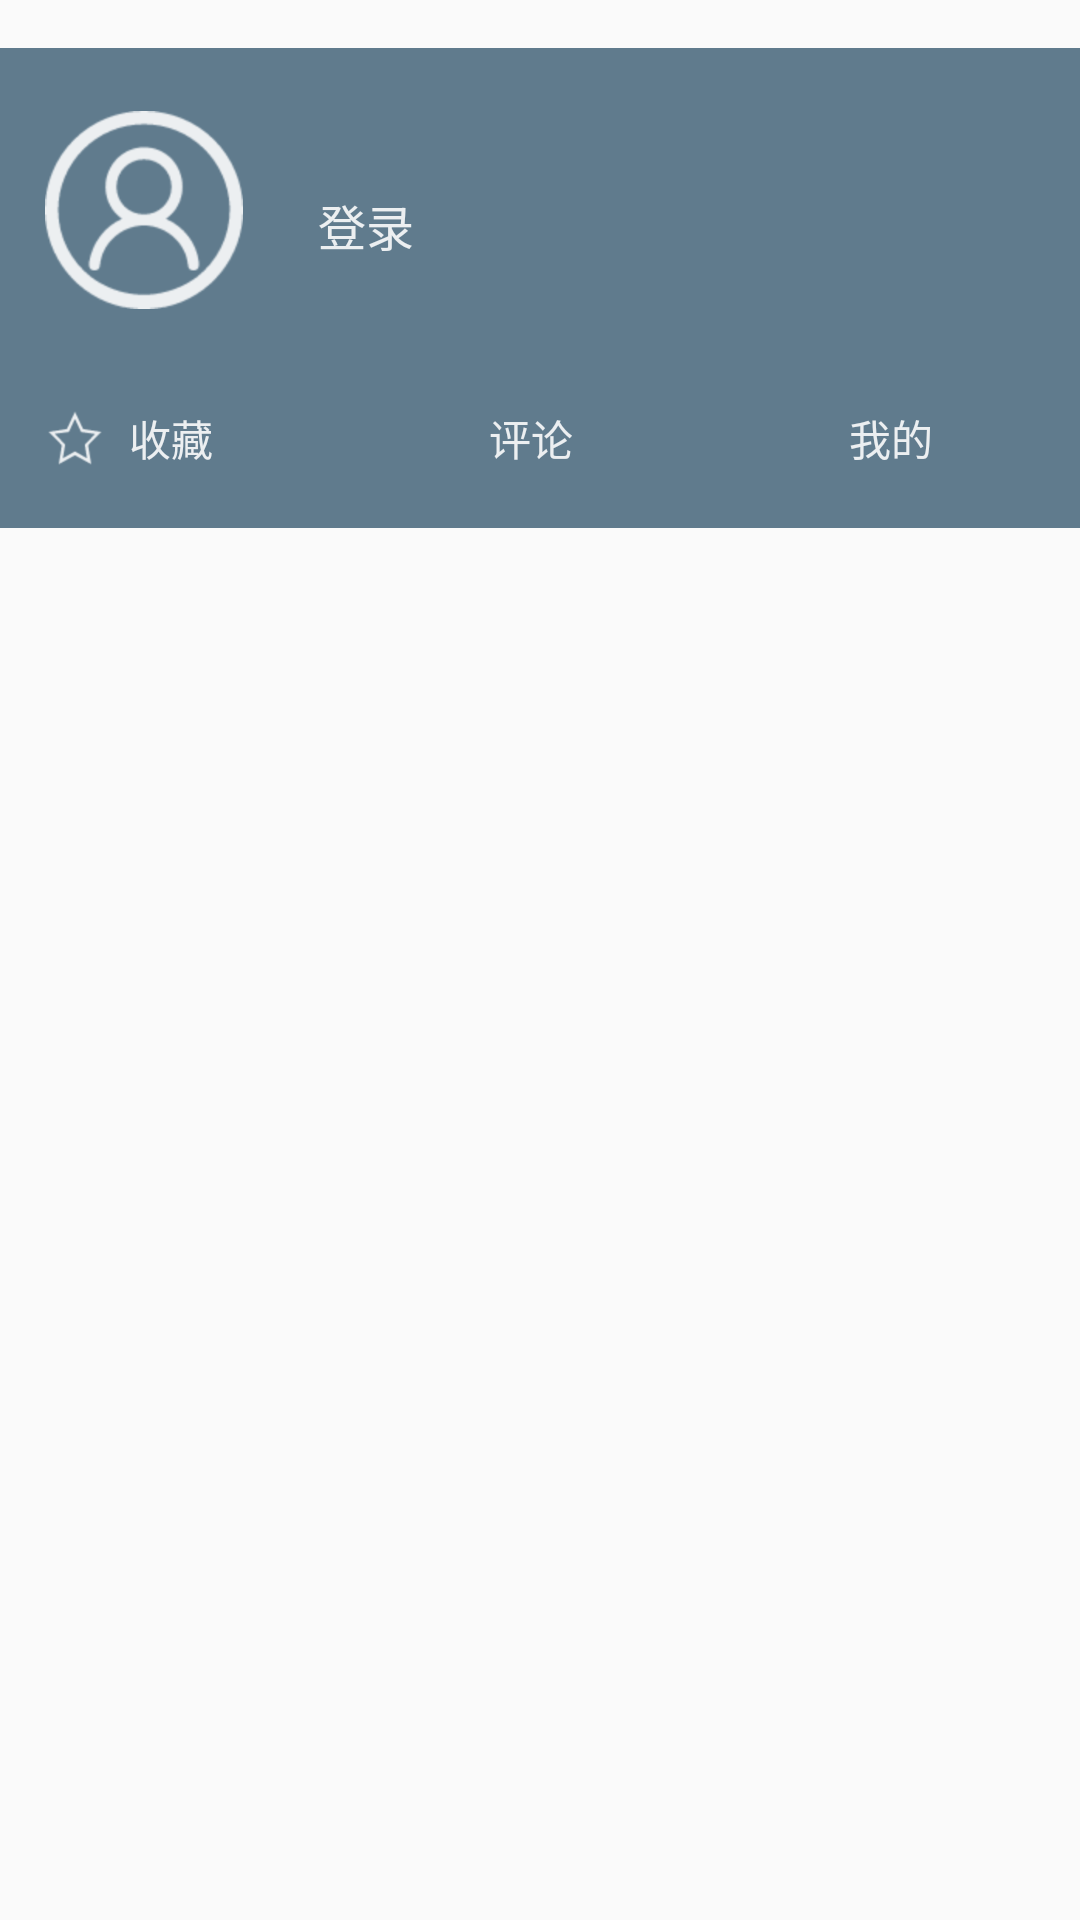

The Android layout XML behind this screen, and the referenced resources:
<!-- AndroidManifest.xml: application theme AppTheme -->
<!-- res/layout/view_navigation.xml -->
<?xml version="1.0" encoding="utf-8"?>
<LinearLayout xmlns:android="http://schemas.android.com/apk/res/android"
    android:layout_width="match_parent"
    android:layout_height="match_parent"
    android:fitsSystemWindows="true"
    android:orientation="vertical">

    <LinearLayout
        android:layout_width="match_parent"
        android:layout_height="160dp"
        android:layout_marginTop="16dp"
        android:background="@color/colorPrimary"
        android:fitsSystemWindows="true"
        android:orientation="vertical">

        <RelativeLayout
            android:id="@+id/rl_login"
            android:layout_width="match_parent"
            android:layout_height="0dp"
            android:layout_marginLeft="15dp"
            android:layout_marginRight="15dp"
            android:layout_marginTop="16dp"
            android:layout_weight="1"
            android:gravity="center_vertical">

            <ImageView
                android:id="@+id/iv_login_icon"
                android:layout_width="66dp"
                android:layout_height="66dp"
                android:scaleType="centerCrop"
                android:src="@drawable/selector_login" />


            <TextView
                android:id="@+id/tv_login_name"
                android:layout_width="wrap_content"
                android:layout_height="wrap_content"
                android:layout_centerVertical="true"
                android:layout_marginLeft="25dp"
                android:layout_marginStart="25dp"
                android:layout_toEndOf="@+id/iv_login_icon"
                android:text="登录"
                android:textColor="@drawable/selector_common"
                android:textSize="16sp" />
        </RelativeLayout>

        <RelativeLayout
            android:layout_width="match_parent"
            android:layout_height="60dp"
            android:layout_marginTop="8dp"
            android:gravity="center_vertical">

            <LinearLayout

                android:layout_width="match_parent"
                android:layout_height="wrap_content"
                android:orientation="horizontal"
                android:weightSum="3">

                <LinearLayout
                    android:id="@+id/ll_collection"
                    android:layout_width="wrap_content"
                    android:layout_height="wrap_content"
                    android:layout_weight="1"
                    android:gravity="center_vertical"
                    android:orientation="horizontal"
                    android:padding="15dp">

                    <ImageView
                        android:layout_width="20dp"
                        android:layout_height="20dp"
                        android:scaleType="centerCrop"
                        android:src="@drawable/selector_collect" />

                    <TextView
                        android:id="@+id/textView"
                        android:layout_width="wrap_content"
                        android:layout_height="wrap_content"
                        android:layout_marginLeft="8dp"
                        android:ems="2"
                        android:text="收藏"
                        android:textColor="@drawable/selector_common" />
                </LinearLayout>

                <LinearLayout
                    android:id="@+id/ll_comment"
                    android:layout_width="wrap_content"
                    android:layout_height="wrap_content"
                    android:layout_weight="1"
                    android:gravity="center_vertical"
                    android:orientation="horizontal"
                    android:padding="15dp">

                    <ImageView
                        android:layout_width="20dp"
                        android:layout_height="20dp"
                        android:scaleType="fitXY"
                        android:src="@drawable/selector_comment" />

                    <TextView
                        android:layout_width="wrap_content"
                        android:layout_height="wrap_content"
                        android:layout_marginLeft="8dp"
                        android:ems="2"
                        android:text="评论"
                        android:textColor="@drawable/selector_common" />
                </LinearLayout>

                <LinearLayout
                    android:id="@+id/ll_read"
                    android:layout_width="wrap_content"
                    android:layout_height="wrap_content"
                    android:layout_weight="1"
                    android:gravity="center_vertical"
                    android:orientation="horizontal"
                    android:padding="15dp">

                    <ImageView
                        android:layout_width="20dp"
                        android:layout_height="20dp"
                        android:scaleType="centerCrop"
                        android:src="@drawable/selector_my" />

                    <TextView
                        android:layout_width="wrap_content"
                        android:layout_height="wrap_content"
                        android:layout_marginLeft="8dp"
                        android:ems="2"
                        android:text="我的"
                        android:textColor="@drawable/selector_common" />
                </LinearLayout>
            </LinearLayout>


        </RelativeLayout>


    </LinearLayout>

    <ListView
        android:id="@+id/lv_nav"
        android:layout_width="match_parent"
        android:layout_height="0dp"
        android:layout_weight="1"
        android:divider="@android:color/transparent"></ListView>


</LinearLayout>
<!-- resources referenced by this layout -->
<resources>
  <color name="colorPrimary">#607B8D</color>
  <!-- drawable selector_comment (drawable) -->
  <?xml version="1.0" encoding="utf-8"?>
  <selector xmlns:android="http://schemas.android.com/apk/res/android">
      <item android:drawable="@drawable/comment_pressed" android:state_pressed="true" />
      <item android:drawable="@drawable/comment_normal" android:state_pressed="false" />
  </selector>
  <!-- drawable selector_common (drawable) -->
  <?xml version="1.0" encoding="utf-8"?>
  <selector xmlns:android="http://schemas.android.com/apk/res/android">
      <item android:color="@color/colorText" android:state_pressed="true" />
      <item android:color="@color/colorText_2" android:state_pressed="false" />
  </selector>
  <!-- drawable selector_login (drawable) -->
  <?xml version="1.0" encoding="utf-8"?>
  <selector xmlns:android="http://schemas.android.com/apk/res/android">
      <item android:drawable="@drawable/login_pressed" android:state_pressed="true" />
      <item android:drawable="@drawable/login_normal" android:state_pressed="false" />
  </selector>
  <!-- drawable selector_my (drawable) -->
  <?xml version="1.0" encoding="utf-8"?>
  <selector xmlns:android="http://schemas.android.com/apk/res/android">
      <item android:drawable="@drawable/my_pressed" android:state_pressed="true" />
      <item android:drawable="@drawable/my_normal" android:state_pressed="false" />
  </selector>
  <style name="AppTheme" parent="Theme.AppCompat.Light.NoActionBar">
          
          <item name="colorPrimary">@color/colorPrimary</item>
          <item name="colorPrimaryDark">@color/colorPrimaryDark</item>
          <item name="colorAccent">@color/colorAccent</item>
          <item name="android:textColor">@color/colorText</item>
  
      </style>
  <!-- drawable collection_pressed (drawable) -->
  <?xml version="1.0" encoding="utf-8"?>
  <bitmap xmlns:android="http://schemas.android.com/apk/res/android"
      android:src="@mipmap/collect"
      android:tint="@color/colorText"></bitmap>
  <!-- drawable collection_normal (drawable) -->
  <?xml version="1.0" encoding="utf-8"?>
  <bitmap xmlns:android="http://schemas.android.com/apk/res/android"
      android:src="@mipmap/collect"
      android:tint="@color/colorText_2"></bitmap>
  <!-- drawable comment_pressed (drawable) -->
  <?xml version="1.0" encoding="utf-8"?>
  <bitmap xmlns:android="http://schemas.android.com/apk/res/android"
      android:src="@mipmap/comment"
      android:tint="@color/colorText"></bitmap>
  <!-- drawable comment_normal (drawable) -->
  <?xml version="1.0" encoding="utf-8"?>
  <bitmap xmlns:android="http://schemas.android.com/apk/res/android"
      android:src="@mipmap/comment"
      android:tint="@color/colorText_2"></bitmap>
  <color name="colorText">#263238</color>
  <color name="colorText_2">#ECEFF1</color>
  <!-- drawable login_pressed (drawable) -->
  <?xml version="1.0" encoding="utf-8"?>
  <bitmap xmlns:android="http://schemas.android.com/apk/res/android"
      android:src="@mipmap/login"
      android:tint="@color/colorText"></bitmap>
  <!-- drawable login_normal (drawable) -->
  <?xml version="1.0" encoding="utf-8"?>
  <bitmap xmlns:android="http://schemas.android.com/apk/res/android"
      android:src="@mipmap/login"
      android:tint="@color/colorText_2"></bitmap>
  <!-- drawable my_pressed (drawable) -->
  <?xml version="1.0" encoding="utf-8"?>
  <bitmap xmlns:android="http://schemas.android.com/apk/res/android"
      android:src="@mipmap/my"
      android:tint="@color/colorText"></bitmap>
  <!-- drawable my_normal (drawable) -->
  <?xml version="1.0" encoding="utf-8"?>
  <bitmap xmlns:android="http://schemas.android.com/apk/res/android"
      android:src="@mipmap/my"
      android:tint="@color/colorText_2"></bitmap>
  <color name="colorPrimaryDark">#546E7A</color>
  <color name="colorAccent">#FF4081</color>
</resources>
